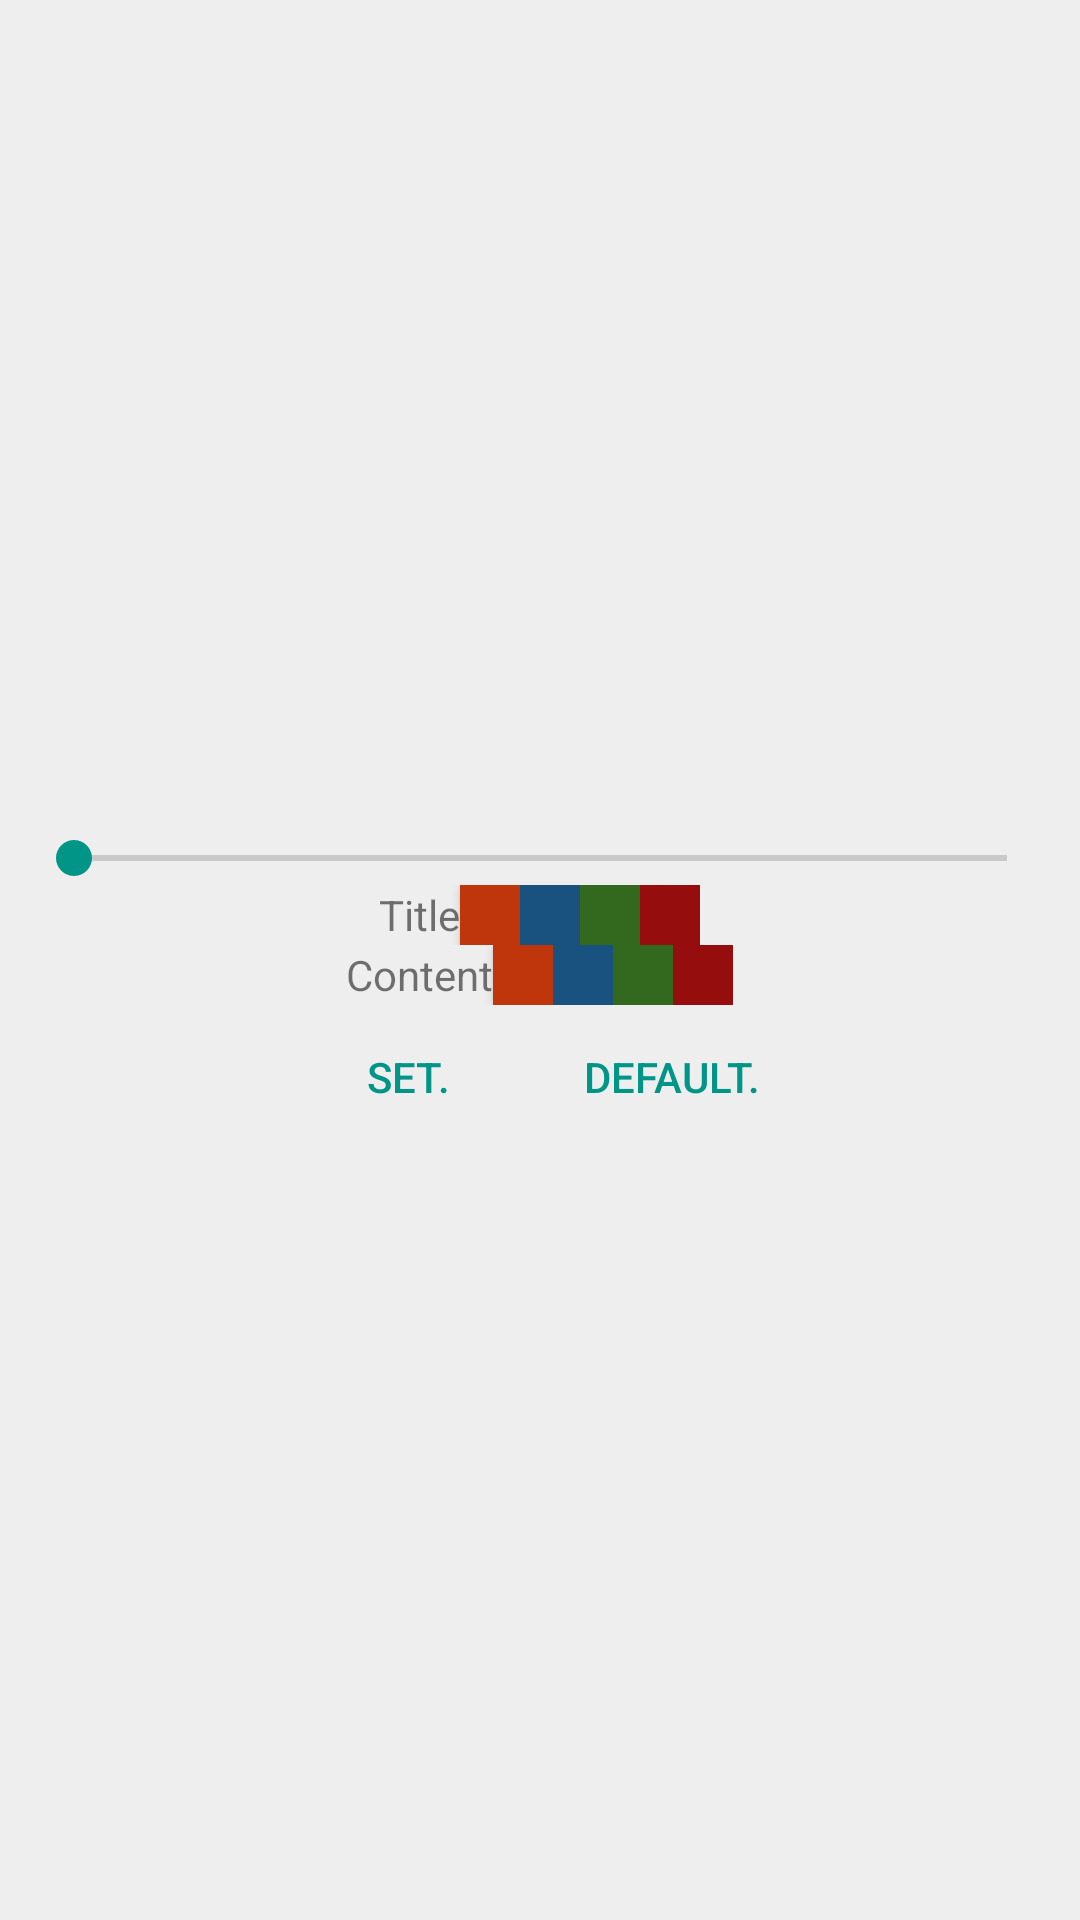

Android layout source for this screen:
<!-- AndroidManifest.xml: application theme AppTheme -->
<!-- res/layout/change_font_size_dialog.xml -->
<?xml version="1.0" encoding="utf-8"?>
<LinearLayout xmlns:android="http://schemas.android.com/apk/res/android"
    android:orientation="vertical" android:layout_width="wrap_content"
    android:layout_height="wrap_content"
    android:gravity="center"
    android:paddingTop="20dp"
    android:paddingLeft="10dp"
    android:paddingRight="10dp"
    android:background="@drawable/hard_rounded_corners"

    >

    <SeekBar
        android:id="@+id/textSize_seekbar"
        android:layout_width="343dp"
        android:layout_height="wrap_content"
        android:layout_gravity="center"


        />
    <LinearLayout
        android:layout_width="wrap_content"
        android:layout_height="wrap_content"
        android:layout_gravity="center"
        android:orientation="horizontal">

        <TextView
            android:layout_width="wrap_content"
            android:layout_height="wrap_content"
            android:text="Title"/>

        <Button
            android:layout_width="20dp"
            android:layout_height="20dp"
            android:id="@+id/color12"
            android:background="@color/holo_orange_dark"
            />
        <Button
            android:layout_width="20dp"
            android:layout_height="20dp"
            android:id="@+id/color22"
            android:background="@color/holo_blue_dark"
            />
        <Button
            android:layout_width="20dp"
            android:layout_height="20dp"
            android:id="@+id/color32"
            android:background="@color/holo_green_dark"

            />
        <Button
            android:layout_width="20dp"
            android:layout_height="20dp"
            android:id="@+id/color42"
            android:background="@color/holo_red_dark"
            />
    </LinearLayout>
    <LinearLayout
        android:layout_width="wrap_content"
        android:layout_height="wrap_content"
        android:layout_gravity="center"
        android:orientation="horizontal">
        <TextView
            android:layout_width="wrap_content"
            android:layout_height="wrap_content"
            android:text="Content"/>
        <Button
            android:layout_width="20dp"
            android:layout_height="20dp"
            android:id="@+id/color11"
            android:background="@color/holo_orange_dark"
            />
        <Button
            android:layout_width="20dp"
            android:layout_height="20dp"
            android:id="@+id/color21"
            android:background="@color/holo_blue_dark"
            />
        <Button
            android:layout_width="20dp"
            android:layout_height="20dp"
            android:id="@+id/color31"
            android:background="@color/holo_green_dark"

            />
        <Button
            android:layout_width="20dp"
            android:layout_height="20dp"
            android:id="@+id/color41"
            android:background="@color/holo_red_dark"
            />
    </LinearLayout>


    <LinearLayout
        android:layout_width="wrap_content"
        android:layout_height="wrap_content"
        android:layout_gravity="center"
        android:orientation="horizontal"


        >

        <Button
            android:id="@+id/set_fontsize"
            android:layout_width="wrap_content"
            android:layout_height="wrap_content"
            android:textColor="@color/colorAccent"
            android:text="Set."
            android:background="@android:color/transparent"
            android:padding="10dp"

            />

        <Button
            android:id="@+id/rest_fontsize"
            android:layout_width="wrap_content"
            android:layout_height="wrap_content"
            android:text="default."
            android:textColor="@color/colorAccent"
            android:background="@android:color/transparent"
            android:padding="10dp"


            />
    </LinearLayout>




</LinearLayout>
<!-- resources referenced by this layout -->
<resources>
  <color name="colorAccent">#019587</color>
  <color name="holo_blue_dark">#19527e</color>
  <color name="holo_green_dark">#33691e</color>
  <color name="holo_orange_dark">#bf360c</color>
  <color name="holo_red_dark">#960d0d</color>
  <!-- drawable hard_rounded_corners (drawable) -->
  <?xml version="1.0" encoding="utf-8"?>
  <layer-list xmlns:android="http://schemas.android.com/apk/res/android">
  
  
  
      <item
         >
  
          <shape android:shape="rectangle"
              >
              <solid android:color="@color/colorPrimary" />
  
              <corners
  
  
  
  
  
                  />
  
          </shape>
  
      </item>
  
  </layer-list>
  <style name="AppTheme" parent="Theme.AppCompat.NoActionBar">
          
          <item name="android:textColor">@color/colorAccent</item>
          <item name="android:textColorSecondary">@color/colorAccent</item>
          <item name="colorPrimary">@color/colorPrimary</item>
          <item name="colorPrimaryDark">@color/colorAccent</item>
          <item name="colorAccent">@color/colorAccent</item>
          <item name="android:windowIsTranslucent">true</item>
          <item name="android:colorBackground">@color/colorAccent</item>
          <item name="android:textColorPrimary">@color/colorPrimaryNight</item>
  
          <item name="android:windowActionBar">@style/InvisibleBackgroundTheme</item>
  
      </style>
  <color name="colorPrimary">#eeeeee</color>
  <color name="colorPrimaryNight">#212121</color>
  <style name="InvisibleBackgroundTheme" parent="@android:style/Theme.Translucent">
          <item name="android:windowActionBar">true</item>
      </style>
</resources>
